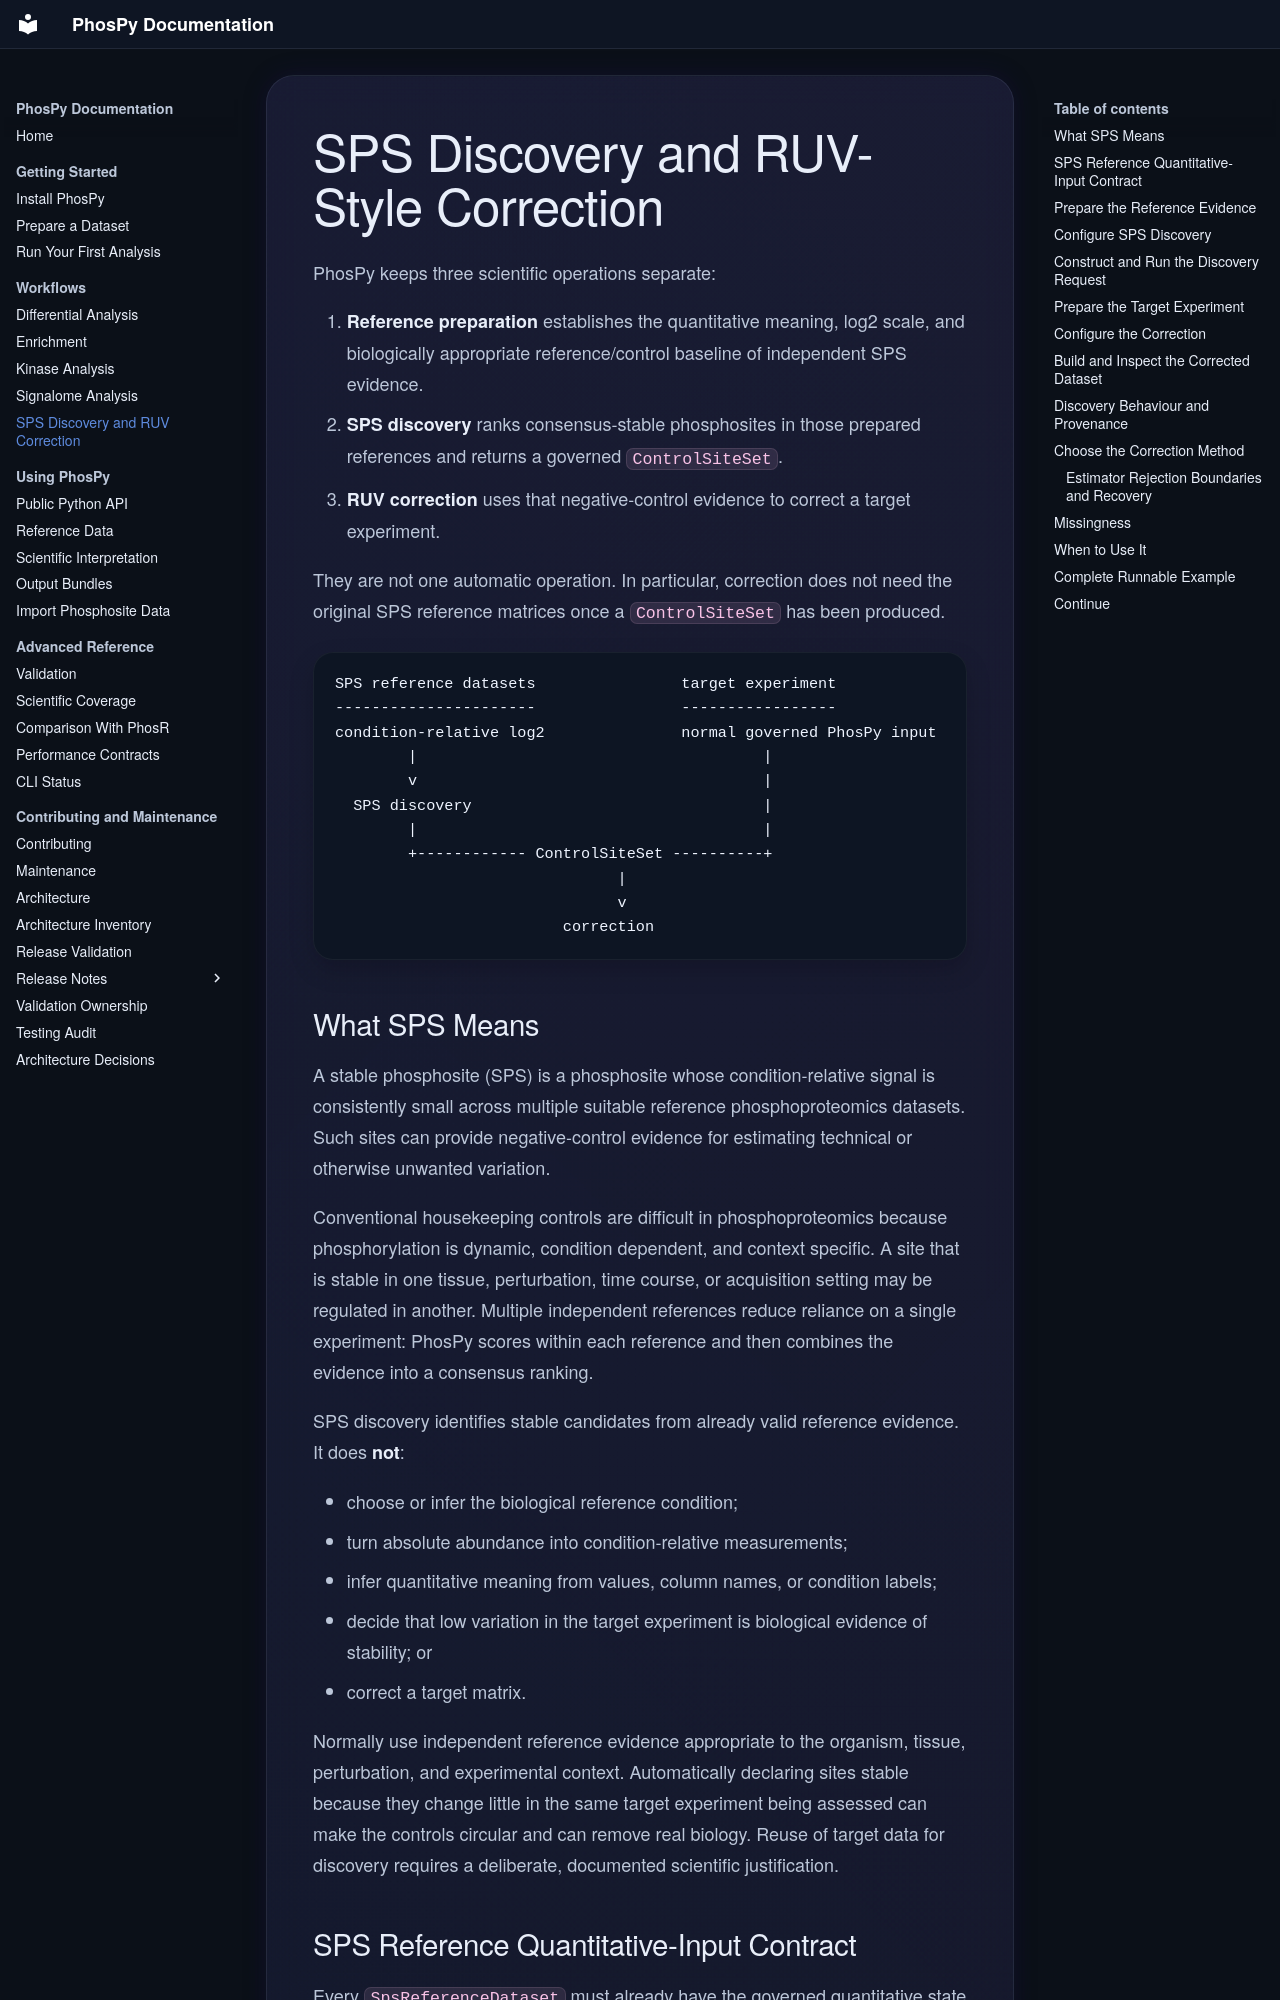

repository: falconsmilie/phospy · page: api/sps-ruv/index.html · generator: mkdocs

# SPS Discovery and RUV-Style Correction

PhosPy keeps three scientific operations separate:

1. **Reference preparation** establishes the quantitative meaning, log2 scale,
   and biologically appropriate reference/control baseline of independent SPS
   evidence.
2. **SPS discovery** ranks consensus-stable phosphosites in those prepared
   references and returns a governed `ControlSiteSet`.
3. **RUV correction** uses that negative-control evidence to correct a target
   experiment.

They are not one automatic operation. In particular, correction does not need
the original SPS reference matrices once a `ControlSiteSet` has been produced.

```text
SPS reference datasets                target experiment
----------------------                -----------------
condition-relative log2               normal governed PhosPy input
        |                                      |
        v                                      |
  SPS discovery                                |
        |                                      |
        +------------ ControlSiteSet ----------+
                               |
                               v
                         correction
```

## What SPS Means

A stable phosphosite (SPS) is a phosphosite whose condition-relative signal is
consistently small across multiple suitable reference phosphoproteomics
datasets. Such sites can provide negative-control evidence for estimating
technical or otherwise unwanted variation.

Conventional housekeeping controls are difficult in phosphoproteomics because
phosphorylation is dynamic, condition dependent, and context specific. A site
that is stable in one tissue, perturbation, time course, or acquisition setting
may be regulated in another. Multiple independent references reduce reliance
on a single experiment: PhosPy scores within each reference and then combines
the evidence into a consensus ranking.

SPS discovery identifies stable candidates from already valid reference
evidence. It does **not**:

- choose or infer the biological reference condition;
- turn absolute abundance into condition-relative measurements;
- infer quantitative meaning from values, column names, or condition labels;
- decide that low variation in the target experiment is biological evidence of
  stability; or
- correct a target matrix.

Normally use independent reference evidence appropriate to the organism,
tissue, perturbation, and experimental context. Automatically declaring sites
stable because they change little in the same target experiment being assessed
can make the controls circular and can remove real biology. Reuse of target
data for discovery requires a deliberate, documented scientific justification.
